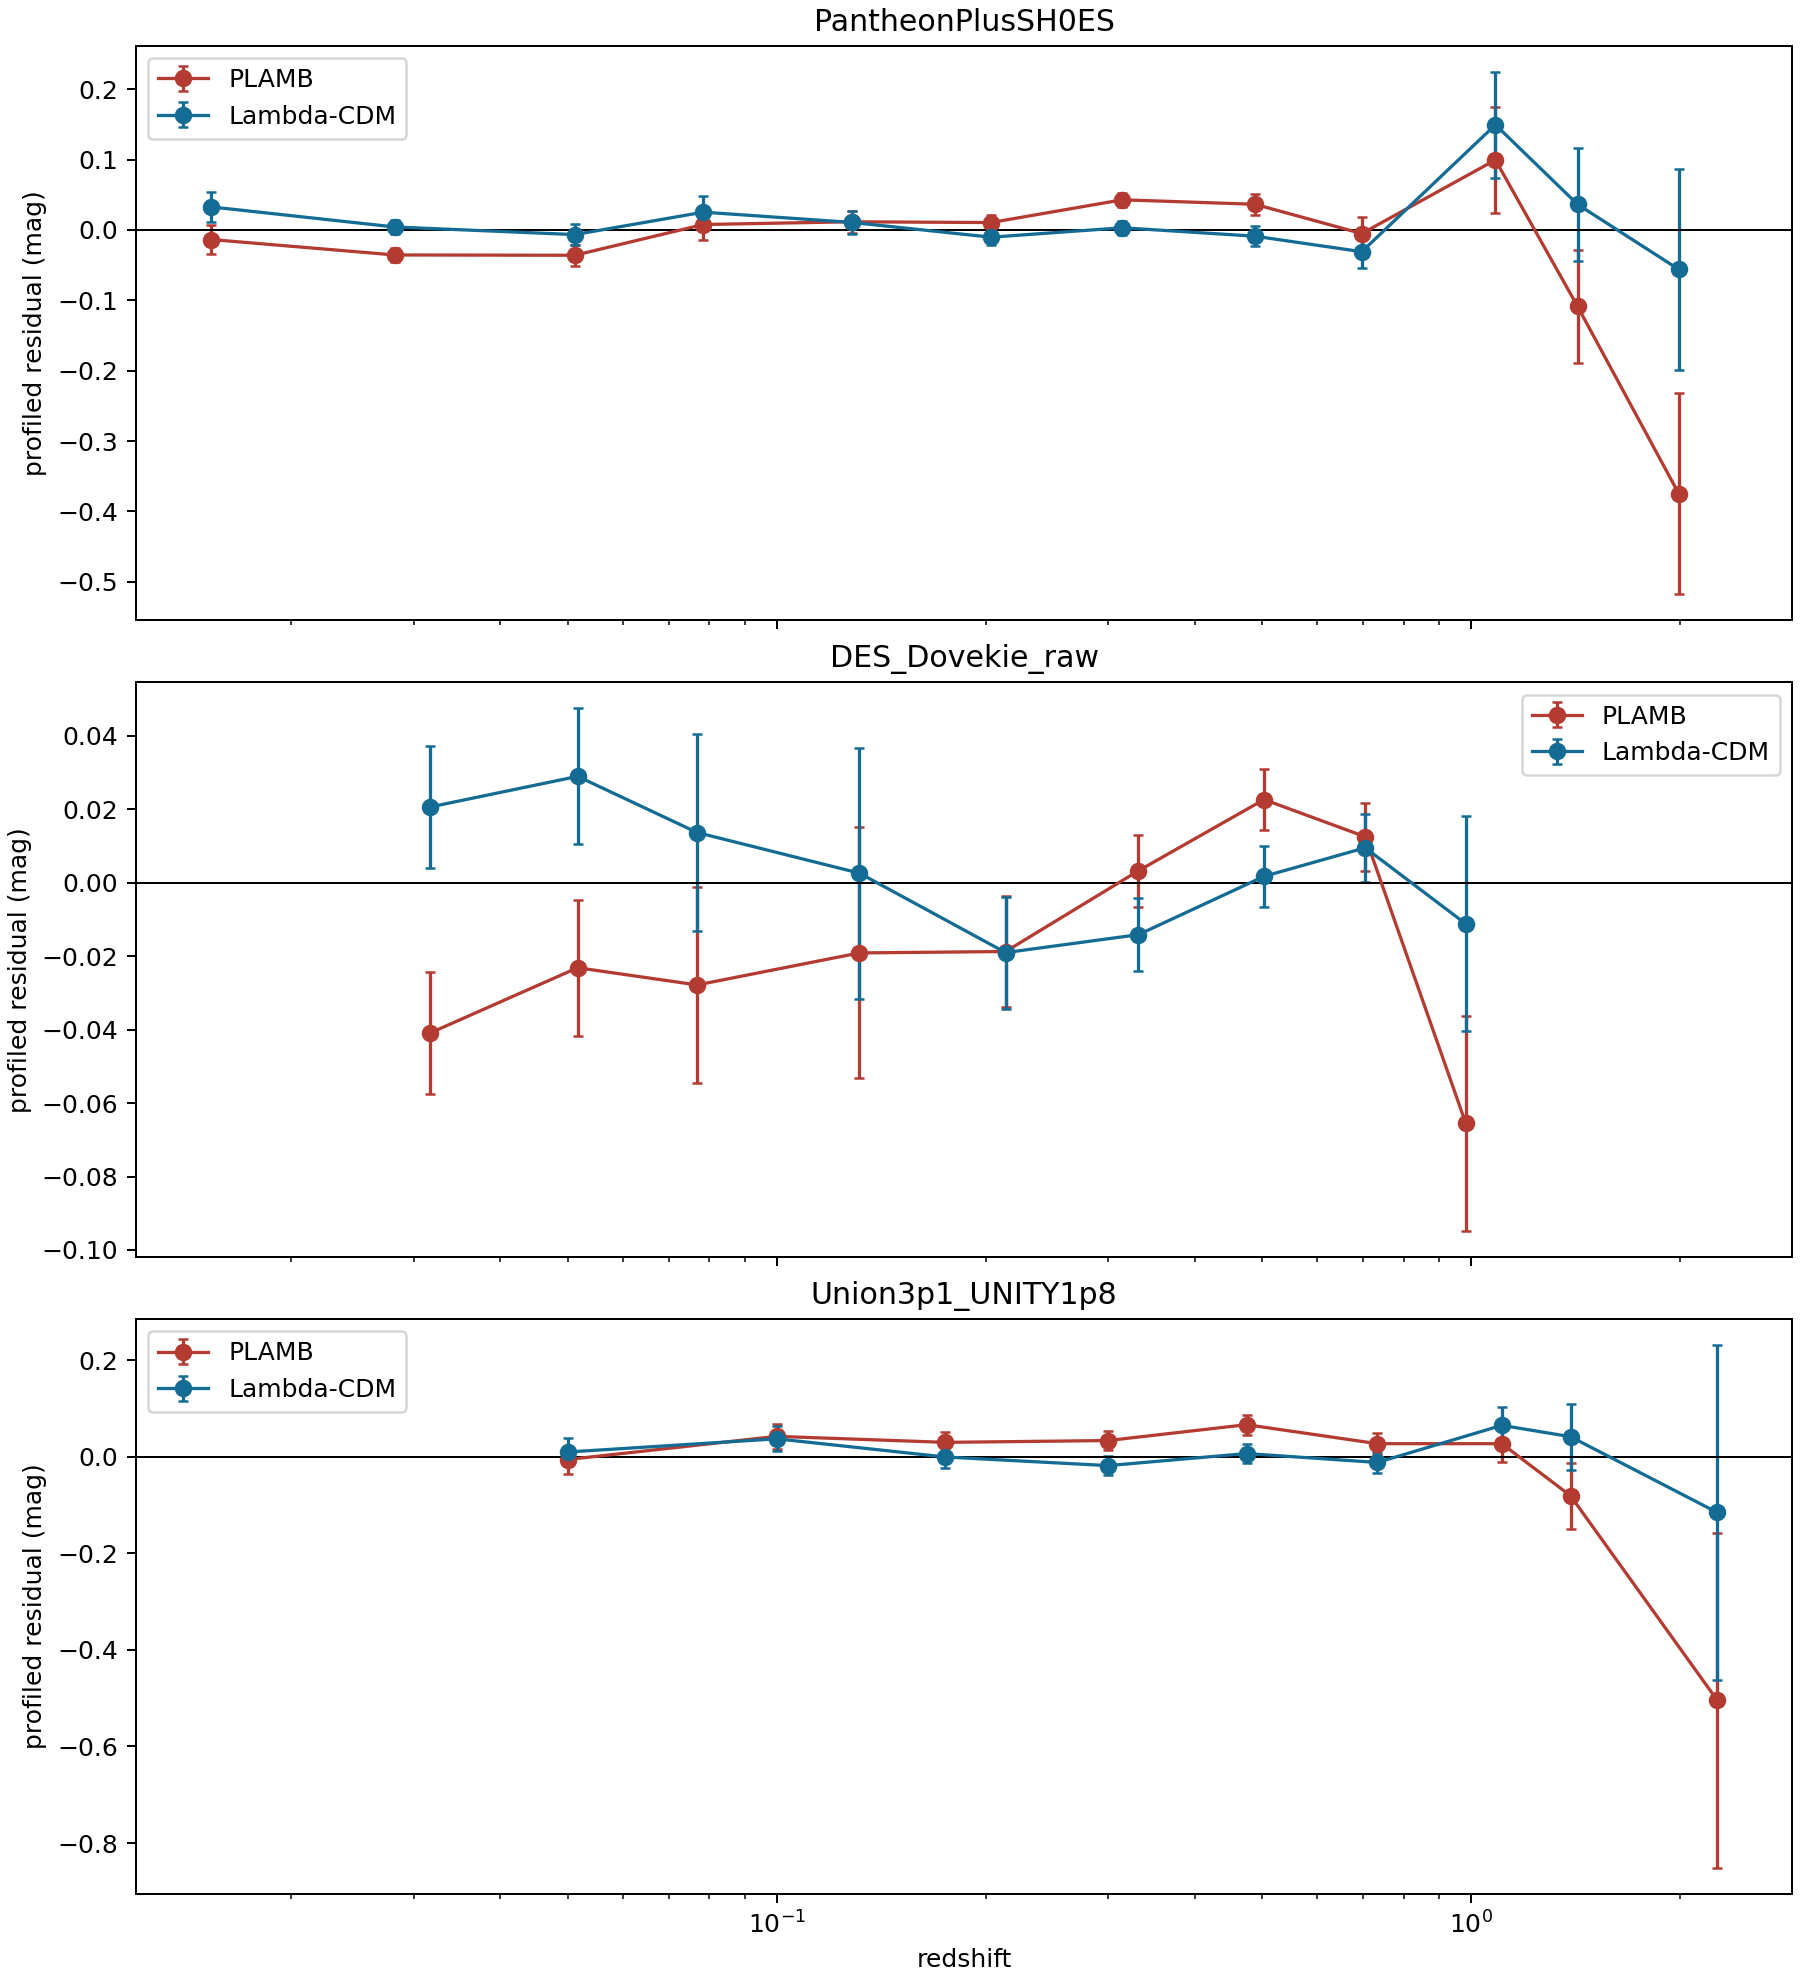

The table this chart was drawn from, first rows:
dataset, model, z_lower, z_upper, N, z_effective, residual_mean_mag, residual_sigma_mag
PantheonPlusSH0ES, PLAMB, 0.01, 0.02, 144, 0.01532, -0.01354, 0.02116
PantheonPlusSH0ES, PLAMB, 0.02, 0.04, 325, 0.02818, -0.0355, 0.01044
PantheonPlusSH0ES, PLAMB, 0.04, 0.07, 107, 0.05121, -0.03593, 0.01492
PantheonPlusSH0ES, PLAMB, 0.07, 0.1, 44, 0.07842, 0.007786, 0.02231
PantheonPlusSH0ES, PLAMB, 0.1, 0.15, 85, 0.1283, 0.01169, 0.0158
PantheonPlusSH0ES, PLAMB, 0.15, 0.25, 261, 0.2035, 0.01056, 0.01081
PantheonPlusSH0ES, PLAMB, 0.25, 0.4, 306, 0.3146, 0.04293, 0.009822
PantheonPlusSH0ES, PLAMB, 0.4, 0.6, 179, 0.4885, 0.03657, 0.01461
PantheonPlusSH0ES, PLAMB, 0.6, 0.9, 102, 0.6961, -0.005087, 0.02318
PantheonPlusSH0ES, PLAMB, 0.9, 1.3, 11, 1.084, 0.09962, 0.07553
PantheonPlusSH0ES, PLAMB, 1.3, 1.8, 13, 1.424, -0.1087, 0.08032
PantheonPlusSH0ES, PLAMB, 1.8, 2.4, 3, 1.991, -0.3747, 0.1432
PantheonPlusSH0ES, Lambda-CDM, 0.01, 0.02, 144, 0.01532, 0.03286, 0.02116
PantheonPlusSH0ES, Lambda-CDM, 0.02, 0.04, 325, 0.02818, 0.004294, 0.01044
PantheonPlusSH0ES, Lambda-CDM, 0.04, 0.07, 107, 0.05121, -0.006527, 0.01492
PantheonPlusSH0ES, Lambda-CDM, 0.07, 0.1, 44, 0.07842, 0.02534, 0.02231
PantheonPlusSH0ES, Lambda-CDM, 0.1, 0.15, 85, 0.1283, 0.01079, 0.0158
PantheonPlusSH0ES, Lambda-CDM, 0.15, 0.25, 261, 0.2035, -0.01022, 0.01081
PantheonPlusSH0ES, Lambda-CDM, 0.25, 0.4, 306, 0.3146, 0.003185, 0.009822
PantheonPlusSH0ES, Lambda-CDM, 0.4, 0.6, 179, 0.4885, -0.008835, 0.01461
PantheonPlusSH0ES, Lambda-CDM, 0.6, 0.9, 102, 0.6961, -0.03087, 0.02318
PantheonPlusSH0ES, Lambda-CDM, 0.9, 1.3, 11, 1.084, 0.1496, 0.07553
PantheonPlusSH0ES, Lambda-CDM, 1.3, 1.8, 13, 1.424, 0.03641, 0.08032
PantheonPlusSH0ES, Lambda-CDM, 1.8, 2.4, 3, 1.991, -0.05597, 0.1432
DES_Dovekie_raw, PLAMB, 0.02, 0.04, 105, 0.03169, -0.04092, 0.0167
DES_Dovekie_raw, PLAMB, 0.04, 0.07, 73, 0.05169, -0.02315, 0.01853
DES_Dovekie_raw, PLAMB, 0.07, 0.1, 23, 0.07683, -0.02783, 0.02674
DES_Dovekie_raw, PLAMB, 0.1, 0.15, 17, 0.1316, -0.01912, 0.03416
DES_Dovekie_raw, PLAMB, 0.15, 0.25, 96, 0.2137, -0.01873, 0.01523
DES_Dovekie_raw, PLAMB, 0.25, 0.4, 371, 0.3319, 0.003245, 0.009855
DES_Dovekie_raw, PLAMB, 0.4, 0.6, 583, 0.5034, 0.02265, 0.008335
DES_Dovekie_raw, PLAMB, 0.6, 0.9, 502, 0.7041, 0.01253, 0.009302
DES_Dovekie_raw, PLAMB, 0.9, 1.3, 50, 0.9829, -0.06553, 0.0293
DES_Dovekie_raw, Lambda-CDM, 0.02, 0.04, 105, 0.03169, 0.02062, 0.0167
DES_Dovekie_raw, Lambda-CDM, 0.04, 0.07, 73, 0.05169, 0.02896, 0.01853
DES_Dovekie_raw, Lambda-CDM, 0.07, 0.1, 23, 0.07683, 0.01367, 0.02674
DES_Dovekie_raw, Lambda-CDM, 0.1, 0.15, 17, 0.1316, 0.002611, 0.03416
DES_Dovekie_raw, Lambda-CDM, 0.15, 0.25, 96, 0.2137, -0.01903, 0.01523
DES_Dovekie_raw, Lambda-CDM, 0.25, 0.4, 371, 0.3319, -0.01414, 0.009855
DES_Dovekie_raw, Lambda-CDM, 0.4, 0.6, 583, 0.5034, 0.001732, 0.008335
DES_Dovekie_raw, Lambda-CDM, 0.6, 0.9, 502, 0.7041, 0.009516, 0.009302
DES_Dovekie_raw, Lambda-CDM, 0.9, 1.3, 50, 0.9829, -0.0112, 0.0293
Union3p1_UNITY1p8, PLAMB, 0.04, 0.07, 1, 0.05, -0.005966, 0.02898
Union3p1_UNITY1p8, PLAMB, 0.1, 0.15, 1, 0.1, 0.04205, 0.02584
Union3p1_UNITY1p8, PLAMB, 0.15, 0.25, 2, 0.175, 0.0296, 0.0218
Union3p1_UNITY1p8, PLAMB, 0.25, 0.4, 3, 0.3, 0.03337, 0.02045
Union3p1_UNITY1p8, PLAMB, 0.4, 0.6, 4, 0.475, 0.06621, 0.02034
Union3p1_UNITY1p8, PLAMB, 0.6, 0.9, 6, 0.733, 0.02688, 0.02133
Union3p1_UNITY1p8, PLAMB, 0.9, 1.3, 3, 1.108, 0.02686, 0.03824
Union3p1_UNITY1p8, PLAMB, 1.3, 1.8, 1, 1.391, -0.08097, 0.06848
Union3p1_UNITY1p8, PLAMB, 1.8, 2.4, 1, 2.262, -0.5042, 0.3467
Union3p1_UNITY1p8, Lambda-CDM, 0.04, 0.07, 1, 0.05, 0.009599, 0.02898
Union3p1_UNITY1p8, Lambda-CDM, 0.1, 0.15, 1, 0.1, 0.03694, 0.02584
Union3p1_UNITY1p8, Lambda-CDM, 0.15, 0.25, 2, 0.175, -0.0007122, 0.0218
Union3p1_UNITY1p8, Lambda-CDM, 0.25, 0.4, 3, 0.3, -0.0185, 0.02045
Union3p1_UNITY1p8, Lambda-CDM, 0.4, 0.6, 4, 0.475, 0.006426, 0.02034
Union3p1_UNITY1p8, Lambda-CDM, 0.6, 0.9, 6, 0.733, -0.01199, 0.02133
Union3p1_UNITY1p8, Lambda-CDM, 0.9, 1.3, 3, 1.108, 0.06481, 0.03824
Union3p1_UNITY1p8, Lambda-CDM, 1.3, 1.8, 1, 1.391, 0.04136, 0.06848
Union3p1_UNITY1p8, Lambda-CDM, 1.8, 2.4, 1, 2.262, -0.1155, 0.3467
